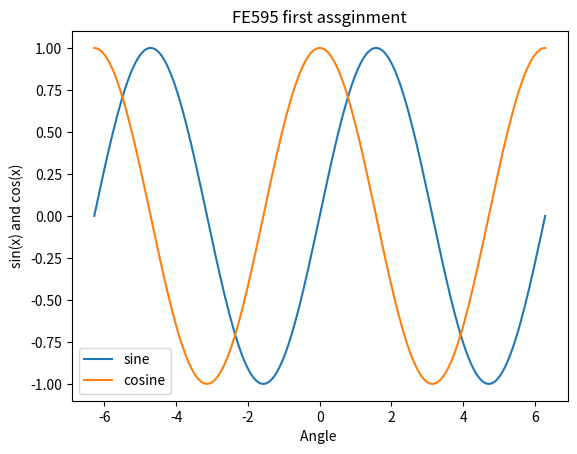

The matplotlib source for this figure:
import numpy as np
import matplotlib.pyplot as plt


x = np.linspace(-2 * np.pi, 2 * np.pi, 201) # get the x- axis horizon
plt.plot(x, np.sin(x), label='sine')  #plot sine
plt.plot(x, np.cos(x), label='cosine') #plot cosine
plt.legend(loc='best') # put the legend in the suitable place
plt.xlabel('Angle ') #set the x label
plt.ylabel('sin(x) and cos(x)') # set the y-label
plt.axis('tight')
plt.title('FE595 first assginment') #set the title
plt.savefig('PythonRefresher.png') #save my image
plt.show()